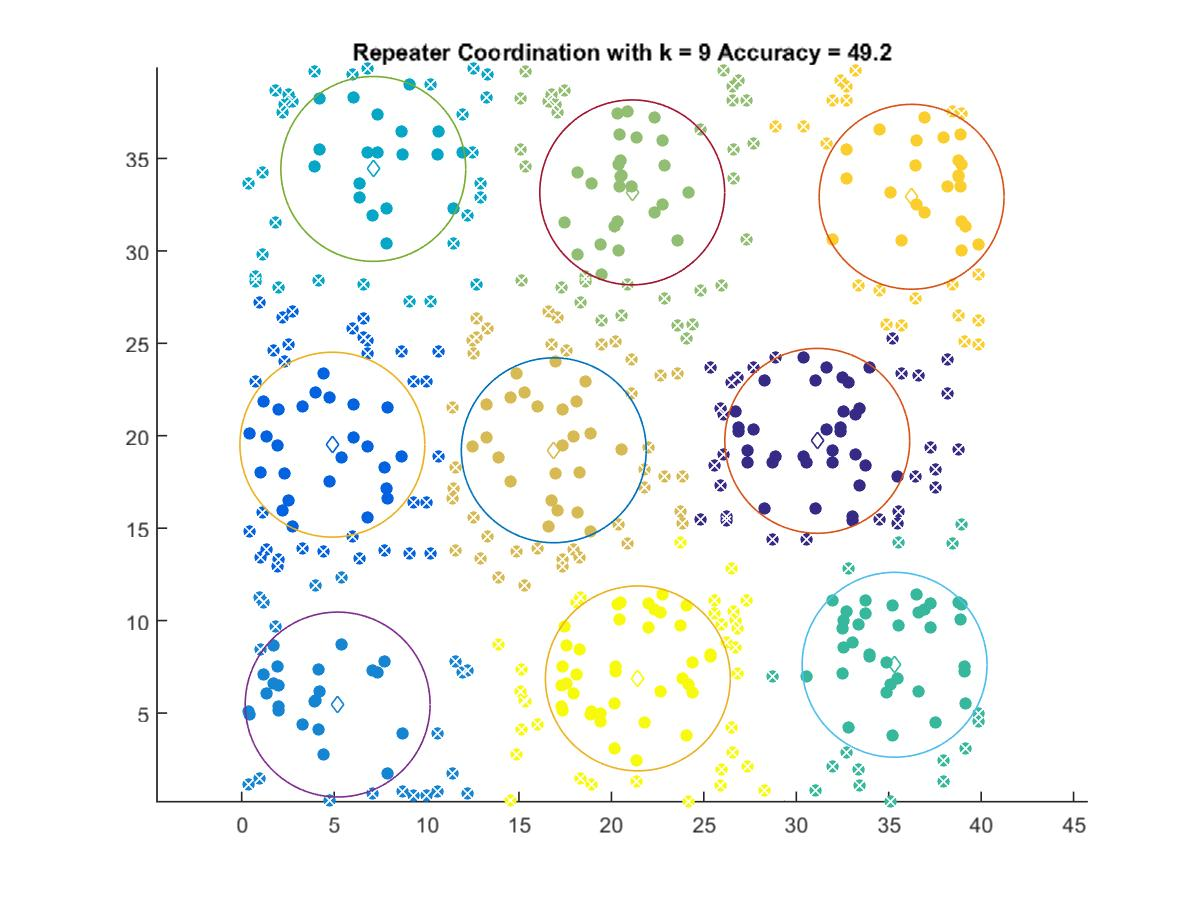

Values plotted in this chart, from the file beside it:
31.134, 19.725
4.904, 19.52
5.191, 5.459
7.118, 34.43
35.32, 7.611
21.13, 33.16
16.88, 19.21
36.24, 32.93
21.43, 6.874
